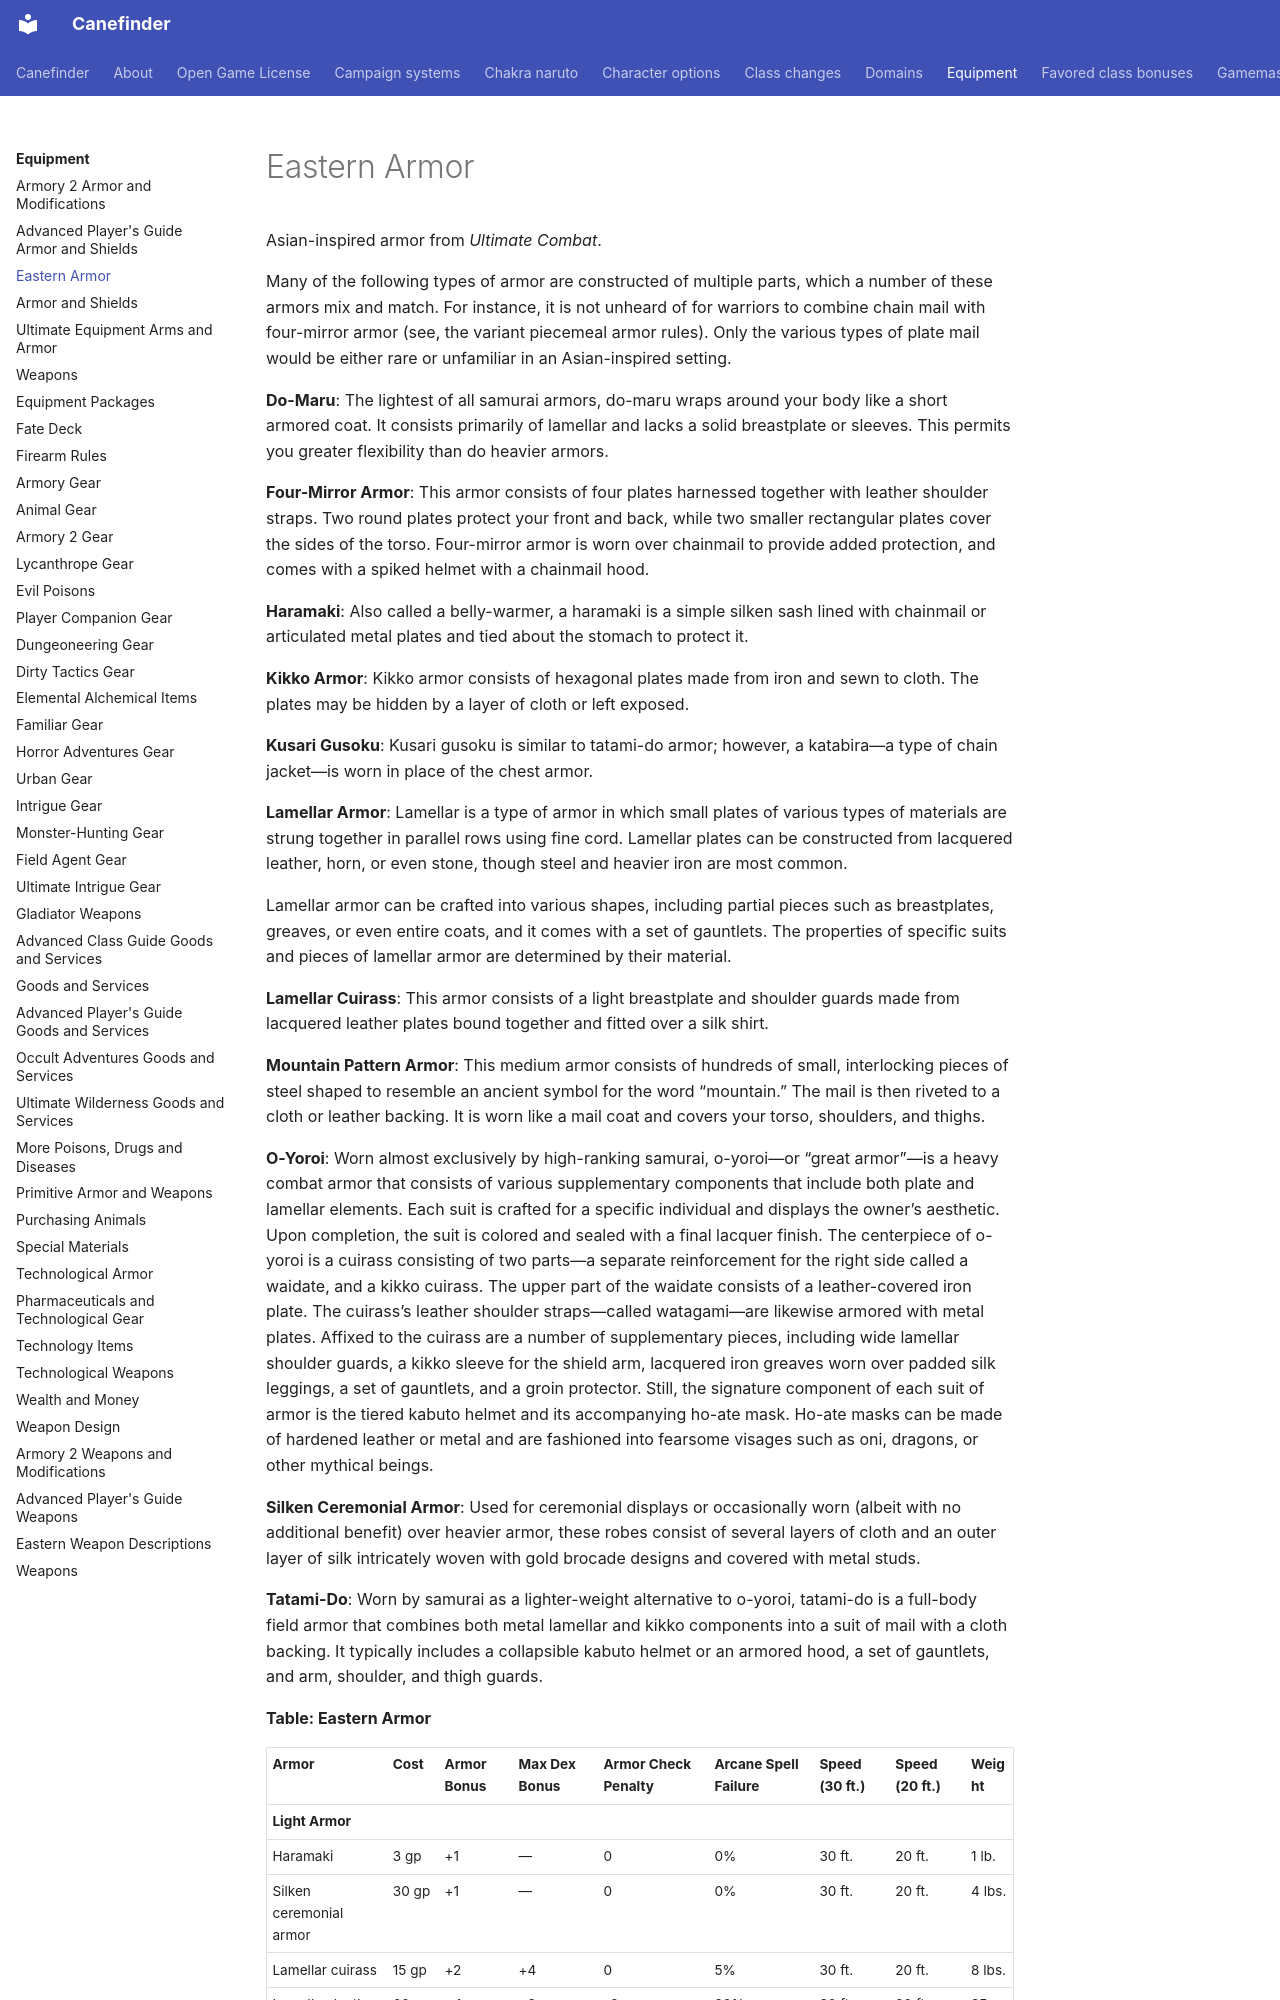

repository: canefinderhouserules/Canefinderhouserules · page: equipment/armor-eastern/index.html · generator: mkdocs

# Eastern Armor

Asian-inspired armor from *Ultimate Combat*.

Many of the following types of armor are constructed of multiple parts, which a number of these armors mix and match. For instance, it is not unheard of for warriors to combine chain mail with four-mirror armor (see, the variant piecemeal armor rules). Only the various types of plate mail would be either rare or unfamiliar in an Asian-inspired setting.

**Do-Maru**: The lightest of all samurai armors, do-maru wraps around your body like a short armored coat. It consists primarily of lamellar and lacks a solid breastplate or sleeves. This permits you greater flexibility than do heavier armors.

**Four-Mirror Armor**: This armor consists of four plates harnessed together with leather shoulder straps. Two round plates protect your front and back, while two smaller rectangular plates cover the sides of the torso. Four-mirror armor is worn over chainmail to provide added protection, and comes with a spiked helmet with a chainmail hood.

**Haramaki**: Also called a belly-warmer, a haramaki is a simple silken sash lined with chainmail or articulated metal plates and tied about the stomach to protect it.

**Kikko Armor**: Kikko armor consists of hexagonal plates made from iron and sewn to cloth. The plates may be hidden by a layer of cloth or left exposed.

**Kusari Gusoku**: Kusari gusoku is similar to tatami-do armor; however, a katabira—a type of chain jacket—is worn in place of the chest armor.

**Lamellar Armor**: Lamellar is a type of armor in which small plates of various types of materials are strung together in parallel rows using fine cord. Lamellar plates can be constructed from lacquered leather, horn, or even stone, though steel and heavier iron are most common.

Lamellar armor can be crafted into various shapes, including partial pieces such as breastplates, greaves, or even entire coats, and it comes with a set of gauntlets. The properties of specific suits and pieces of lamellar armor are determined by their material.

**Lamellar Cuirass**: This armor consists of a light breastplate and shoulder guards made from lacquered leather plates bound together and fitted over a silk shirt.

**Mountain Pattern Armor**: This medium armor consists of hundreds of small, interlocking pieces of steel shaped to resemble an ancient symbol for the word “mountain.” The mail is then riveted to a cloth or leather backing. It is worn like a mail coat and covers your torso, shoulders, and thighs.

**O-Yoroi**: Worn almost exclusively by high-ranking samurai, o-yoroi—or “great armor”—is a heavy combat armor that consists of various supplementary components that include both plate and lamellar elements. Each suit is crafted for a specific individual and displays the owner’s aesthetic. Upon completion, the suit is colored and sealed with a final lacquer finish. The centerpiece of o-yoroi is a cuirass consisting of two parts—a separate reinforcement for the right side called a waidate, and a kikko cuirass. The upper part of the waidate consists of a leather-covered iron plate. The cuirass’s leather shoulder straps—called watagami—are likewise armored with metal plates. Affixed to the cuirass are a number of supplementary pieces, including wide lamellar shoulder guards, a kikko sleeve for the shield arm, lacquered iron greaves worn over padded silk leggings, a set of gauntlets, and a groin protector. Still, the signature component of each suit of armor is the tiered kabuto helmet and its accompanying ho-ate mask. Ho-ate masks can be made of hardened leather or metal and are fashioned into fearsome visages such as oni, dragons, or other mythical beings.

**Silken Ceremonial Armor**: Used for ceremonial displays or occasionally worn (albeit with no additional benefit) over heavier armor, these robes consist of several layers of cloth and an outer layer of silk intricately woven with gold brocade designs and covered with metal studs.
